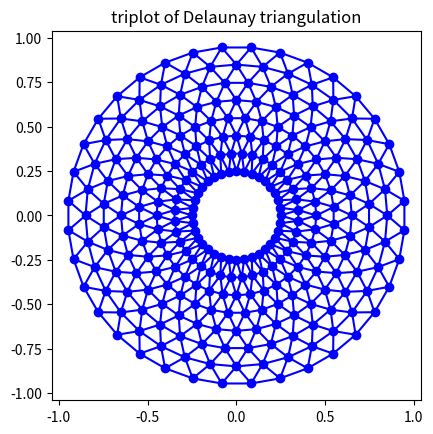
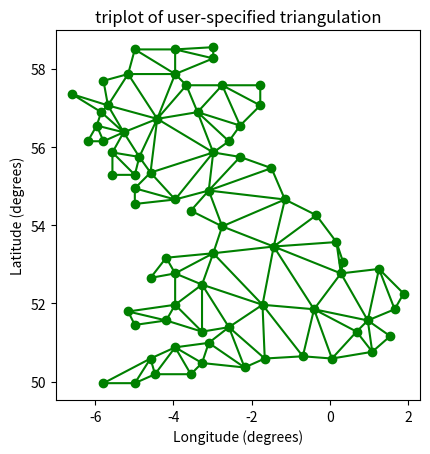

Generate these figures, in order, with matplotlib:
"""
Creating and plotting unstructured triangular grids.
"""
import matplotlib.pyplot as plt
import matplotlib.tri as tri
import numpy as np
import math
n_angles = 36
n_radii = 8
min_radius = 0.25
radii = np.linspace(min_radius, 0.95, n_radii)
angles = np.linspace(0, 2*math.pi, n_angles, endpoint=False)
angles = np.repeat(angles[...,np.newaxis], n_radii, axis=1)
angles[:,1::2] += math.pi/n_angles
x = (radii*np.cos(angles)).flatten()
y = (radii*np.sin(angles)).flatten()
triang = tri.Triangulation(x, y)
xmid = x[triang.triangles].mean(axis=1)
ymid = y[triang.triangles].mean(axis=1)
mask = np.where(xmid*xmid + ymid*ymid < min_radius*min_radius, 1, 0)
triang.set_mask(mask)
plt.figure()
plt.gca().set_aspect('equal')
plt.triplot(triang, 'bo-')
plt.title('triplot of Delaunay triangulation')
xy = np.asarray([
    [-0.101,0.872],[-0.080,0.883],[-0.069,0.888],[-0.054,0.890],[-0.045,0.897],
    [-0.057,0.895],[-0.073,0.900],[-0.087,0.898],[-0.090,0.904],[-0.069,0.907],
    [-0.069,0.921],[-0.080,0.919],[-0.073,0.928],[-0.052,0.930],[-0.048,0.942],
    [-0.062,0.949],[-0.054,0.958],[-0.069,0.954],[-0.087,0.952],[-0.087,0.959],
    [-0.080,0.966],[-0.085,0.973],[-0.087,0.965],[-0.097,0.965],[-0.097,0.975],
    [-0.092,0.984],[-0.101,0.980],[-0.108,0.980],[-0.104,0.987],[-0.102,0.993],
    [-0.115,1.001],[-0.099,0.996],[-0.101,1.007],[-0.090,1.010],[-0.087,1.021],
    [-0.069,1.021],[-0.052,1.022],[-0.052,1.017],[-0.069,1.010],[-0.064,1.005],
    [-0.048,1.005],[-0.031,1.005],[-0.031,0.996],[-0.040,0.987],[-0.045,0.980],
    [-0.052,0.975],[-0.040,0.973],[-0.026,0.968],[-0.020,0.954],[-0.006,0.947],
    [ 0.003,0.935],[ 0.006,0.926],[ 0.005,0.921],[ 0.022,0.923],[ 0.033,0.912],
    [ 0.029,0.905],[ 0.017,0.900],[ 0.012,0.895],[ 0.027,0.893],[ 0.019,0.886],
    [ 0.001,0.883],[-0.012,0.884],[-0.029,0.883],[-0.038,0.879],[-0.057,0.881],
    [-0.062,0.876],[-0.078,0.876],[-0.087,0.872],[-0.030,0.907],[-0.007,0.905],
    [-0.057,0.916],[-0.025,0.933],[-0.077,0.990],[-0.059,0.993] ])
x = xy[:,0]*180/3.14159
y = xy[:,1]*180/3.14159
triangles = np.asarray([
    [67,66, 1],[65, 2,66],[ 1,66, 2],[64, 2,65],[63, 3,64],[60,59,57],
    [ 2,64, 3],[ 3,63, 4],[ 0,67, 1],[62, 4,63],[57,59,56],[59,58,56],
    [61,60,69],[57,69,60],[ 4,62,68],[ 6, 5, 9],[61,68,62],[69,68,61],
    [ 9, 5,70],[ 6, 8, 7],[ 4,70, 5],[ 8, 6, 9],[56,69,57],[69,56,52],
    [70,10, 9],[54,53,55],[56,55,53],[68,70, 4],[52,56,53],[11,10,12],
    [69,71,68],[68,13,70],[10,70,13],[51,50,52],[13,68,71],[52,71,69],
    [12,10,13],[71,52,50],[71,14,13],[50,49,71],[49,48,71],[14,16,15],
    [14,71,48],[17,19,18],[17,20,19],[48,16,14],[48,47,16],[47,46,16],
    [16,46,45],[23,22,24],[21,24,22],[17,16,45],[20,17,45],[21,25,24],
    [27,26,28],[20,72,21],[25,21,72],[45,72,20],[25,28,26],[44,73,45],
    [72,45,73],[28,25,29],[29,25,31],[43,73,44],[73,43,40],[72,73,39],
    [72,31,25],[42,40,43],[31,30,29],[39,73,40],[42,41,40],[72,33,31],
    [32,31,33],[39,38,72],[33,72,38],[33,38,34],[37,35,38],[34,38,35],
    [35,37,36] ])
plt.figure()
plt.gca().set_aspect('equal')
plt.triplot(x, y, triangles, 'go-')
plt.title('triplot of user-specified triangulation')
plt.xlabel('Longitude (degrees)')
plt.ylabel('Latitude (degrees)')
plt.show()
